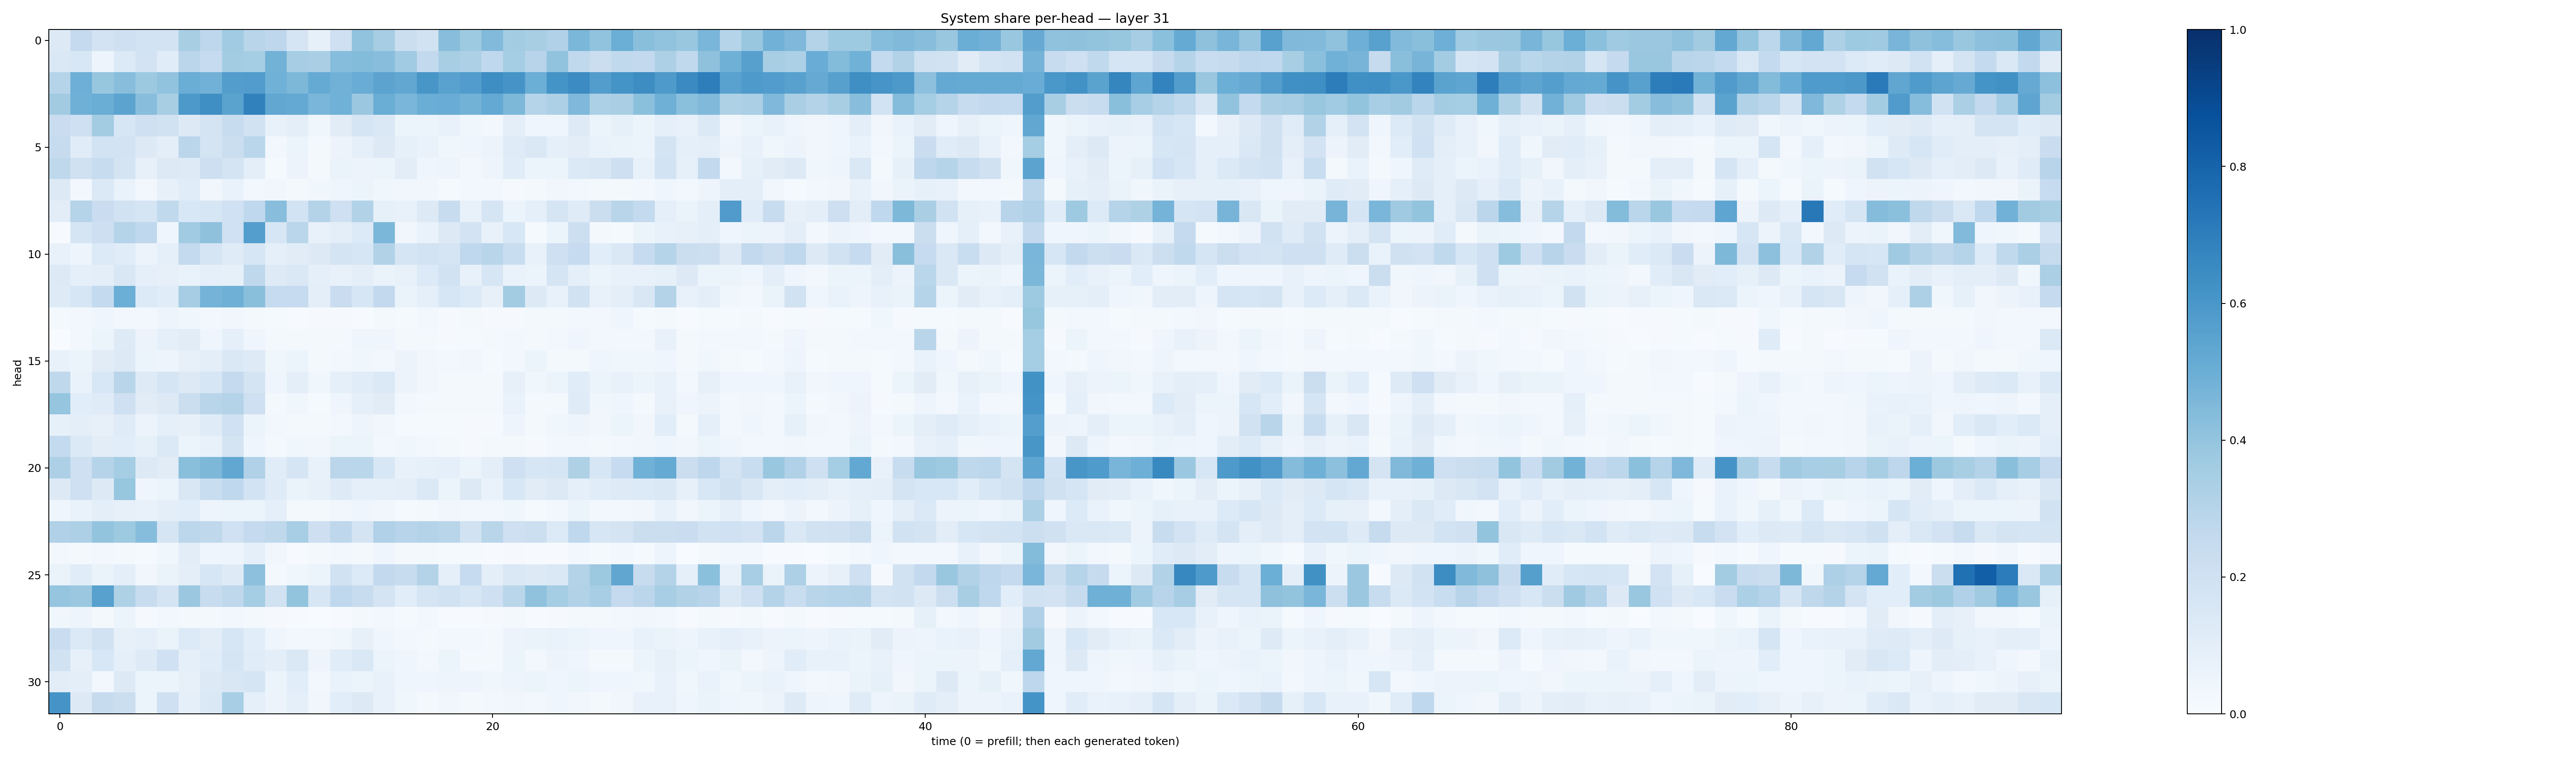

The file beside this chart, header and first rows:
0.12978557, 0.25033224, 0.18107323, 0.20488076, 0.18576379, 0.18018697, 0.34291866, 0.27705058, 0.3653546, 0.2911527, 0.27672952, 0.1646623, 0.08283218, 0.20822097, 0.4041934, 0.34950978, 0.22656055, 0.1947107, 0.4288528, 0.3724175, 0.44146335, 0.35606632, 0.3410363, 0.3185307
0.1414, 0.156, 0.04706, 0.1331, 0.181, 0.1172, 0.2837, 0.2499, 0.3565, 0.3518, 0.4787, 0.3503, 0.3372, 0.4315, 0.4412, 0.4285, 0.3646, 0.2589, 0.3435, 0.3264, 0.2669, 0.355, 0.2944, 0.4049
0.2983, 0.4955, 0.392, 0.4294, 0.3765, 0.4059, 0.5027, 0.4832, 0.5731, 0.5779, 0.4861, 0.4559, 0.519, 0.4831, 0.5054, 0.5445, 0.5291, 0.6046, 0.5529, 0.5763, 0.6376, 0.6128, 0.4988, 0.6145
0.362, 0.4887, 0.5026, 0.5454, 0.4291, 0.3419, 0.5902, 0.6342, 0.5483, 0.6846, 0.5276, 0.5225, 0.461, 0.4863, 0.3789, 0.5026, 0.4618, 0.5006, 0.5063, 0.4785, 0.521, 0.4551, 0.299, 0.3248
0.2295, 0.2109, 0.3566, 0.1602, 0.2034, 0.188, 0.1256, 0.1747, 0.2409, 0.1898, 0.07679, 0.1006, 0.03644, 0.1106, 0.1684, 0.144, 0.0601, 0.06084, 0.07063, 0.03519, 0.03111, 0.0951, 0.04435, 0.0454
0.2433, 0.1164, 0.1873, 0.1831, 0.1318, 0.09428, 0.2823, 0.1739, 0.2225, 0.2884, 0.02974, 0.06228, 0.02208, 0.05656, 0.09241, 0.1301, 0.08247, 0.06989, 0.03612, 0.04058, 0.05821, 0.1173, 0.1419, 0.09169
0.272, 0.1959, 0.2388, 0.175, 0.08095, 0.1299, 0.123, 0.2115, 0.1732, 0.1009, 0.01234, 0.05591, 0.02035, 0.06468, 0.05707, 0.05991, 0.1028, 0.04671, 0.04761, 0.02786, 0.05072, 0.1146, 0.05151, 0.05335
0.1326, 0.02956, 0.1378, 0.06752, 0.0236, 0.08131, 0.1162, 0.03177, 0.06871, 0.02718, 0.03253, 0.01697, 0.03666, 0.04475, 0.05323, 0.0371, 0.03322, 0.0346, 0.01241, 0.02636, 0.03054, 0.01114, 0.02175, 0.03126
0.1027, 0.3039, 0.2279, 0.1947, 0.1683, 0.2647, 0.1533, 0.1615, 0.2009, 0.2684, 0.4292, 0.1862, 0.306, 0.2053, 0.3108, 0.08563, 0.07781, 0.1328, 0.2347, 0.07582, 0.1677, 0.06148, 0.09143, 0.1706
0.007806, 0.1667, 0.2138, 0.3044, 0.269, 0.04347, 0.3652, 0.4131, 0.2029, 0.5682, 0.1613, 0.2888, 0.07204, 0.09654, 0.1355, 0.4576, 0.03405, 0.06645, 0.1257, 0.1803, 0.07119, 0.1557, 0.01452, 0.05113
0.07741, 0.04958, 0.1351, 0.1163, 0.05736, 0.08879, 0.2571, 0.1648, 0.12, 0.1607, 0.09119, 0.1098, 0.1291, 0.1784, 0.162, 0.3102, 0.1651, 0.1873, 0.171, 0.2659, 0.2893, 0.2325, 0.07257, 0.2092
0.1259, 0.08761, 0.1011, 0.1497, 0.09195, 0.07957, 0.0667, 0.08709, 0.08476, 0.2696, 0.1222, 0.1407, 0.09331, 0.0761, 0.09541, 0.06352, 0.07769, 0.1351, 0.1922, 0.07725, 0.1599, 0.06879, 0.05361, 0.1671
0.1236, 0.1572, 0.256, 0.499, 0.1343, 0.1157, 0.3499, 0.4762, 0.4886, 0.4219, 0.2497, 0.2499, 0.09695, 0.2292, 0.1589, 0.2612, 0.06623, 0.09084, 0.1582, 0.1352, 0.07917, 0.3586, 0.1314, 0.07185
0.0186, 0.02407, 0.04004, 0.03047, 0.02519, 0.04756, 0.03657, 0.02702, 0.03147, 0.01851, 0.01406, 0.006789, 0.01039, 0.01033, 0.006444, 0.01793, 0.01517, 0.02543, 0.008143, 0.01826, 0.008895, 0.01053, 0.01697, 0.01989
0.0003779, 0.0293, 0.0595, 0.1237, 0.05715, 0.09345, 0.1121, 0.0433, 0.08649, 0.04679, 0.01652, 0.0177, 0.0185, 0.02167, 0.04092, 0.04638, 0.01869, 0.02236, 0.007966, 0.01466, 0.0175, 0.02569, 0.01968, 0.03043
0.07128, 0.05264, 0.1114, 0.1325, 0.05385, 0.04984, 0.07927, 0.09453, 0.1456, 0.1233, 0.03843, 0.05315, 0.02084, 0.02573, 0.03853, 0.03098, 0.05579, 0.03282, 0.02656, 0.03316, 0.01475, 0.03073, 0.05456, 0.02277
0.2722, 0.06689, 0.1532, 0.2926, 0.1219, 0.1645, 0.1316, 0.1595, 0.2501, 0.1728, 0.04671, 0.09563, 0.03698, 0.09052, 0.1172, 0.1406, 0.0561, 0.03215, 0.02003, 0.022, 0.02214, 0.07815, 0.03762, 0.05393
0.3971, 0.1081, 0.1189, 0.205, 0.1098, 0.1296, 0.2203, 0.2921, 0.3055, 0.2107, 0.02004, 0.03551, 0.01509, 0.04426, 0.08832, 0.1115, 0.03009, 0.01757, 0.01932, 0.01737, 0.01796, 0.06965, 0.02181, 0.01734
0.08478, 0.09596, 0.07943, 0.118, 0.05673, 0.09323, 0.07942, 0.1173, 0.2015, 0.05395, 0.02837, 0.0234, 0.02046, 0.02622, 0.05057, 0.03169, 0.01394, 0.01356, 0.01465, 0.008856, 0.01036, 0.04805, 0.02047, 0.03564
0.2552, 0.1398, 0.1046, 0.1063, 0.08558, 0.1401, 0.05223, 0.07313, 0.1729, 0.04649, 0.02031, 0.03768, 0.03196, 0.05128, 0.05274, 0.02437, 0.03673, 0.0244, 0.02234, 0.009429, 0.02142, 0.01603, 0.009457, 0.02345
0.3264, 0.2093, 0.3002, 0.3553, 0.129, 0.1095, 0.4222, 0.4557, 0.5289, 0.3185, 0.1165, 0.1655, 0.07693, 0.2829, 0.2859, 0.1533, 0.07533, 0.08213, 0.09359, 0.06116, 0.09742, 0.2038, 0.1593, 0.1687
0.1279, 0.2104, 0.128, 0.3936, 0.04248, 0.06002, 0.1503, 0.2308, 0.2693, 0.1855, 0.1201, 0.0644, 0.08115, 0.1224, 0.08602, 0.09273, 0.1005, 0.1379, 0.05182, 0.1297, 0.06871, 0.1531, 0.1107, 0.1298
0.04416, 0.07, 0.1005, 0.08071, 0.07104, 0.09877, 0.1063, 0.04707, 0.0618, 0.0607, 0.08742, 0.02029, 0.02339, 0.03163, 0.04287, 0.03277, 0.01457, 0.0187, 0.03505, 0.02493, 0.02511, 0.03754, 0.01555, 0.03021
0.3183, 0.3258, 0.3994, 0.3737, 0.4334, 0.1698, 0.28, 0.2727, 0.1998, 0.251, 0.2723, 0.3469, 0.2139, 0.2744, 0.1737, 0.3169, 0.2962, 0.308, 0.2906, 0.1951, 0.2899, 0.2056, 0.2177, 0.135
0.02863, 0.02275, 0.02589, 0.02306, 0.01386, 0.03533, 0.1016, 0.04083, 0.05035, 0.08629, 0.03267, 0.00738, 0.01638, 0.02912, 0.01804, 0.04232, 0.01744, 0.01641, 0.01419, 0.01371, 0.006989, 0.008894, 0.004698, 0.006097
0.06528, 0.1163, 0.06502, 0.09911, 0.03187, 0.0651, 0.09399, 0.1581, 0.1243, 0.4146, 0.01935, 0.0383, 0.05098, 0.1912, 0.1357, 0.2604, 0.2393, 0.3077, 0.09284, 0.2482, 0.09763, 0.1409, 0.1286, 0.1471
0.3977, 0.381, 0.5576, 0.3231, 0.2364, 0.1745, 0.3801, 0.2405, 0.2716, 0.3545, 0.195, 0.4015, 0.1622, 0.2684, 0.238, 0.1793, 0.1058, 0.1651, 0.1913, 0.1581, 0.2109, 0.2863, 0.4096, 0.3518
0.03743, 0.0477, 0.01783, 0.05971, 0.009189, 0.03092, 0.02028, 0.01802, 0.0261, 0.01568, 0.01023, 0.004483, 0.003385, 0.00522, 0.02069, 0.02588, 0.01368, 0.02595, 0.006938, 0.00766, 0.00833, 0.02268, 0.006933, 0.00796
0.2282, 0.1374, 0.1923, 0.08003, 0.09343, 0.06388, 0.1334, 0.1023, 0.1619, 0.1084, 0.04156, 0.03077, 0.02746, 0.03795, 0.08126, 0.04571, 0.02433, 0.01781, 0.02908, 0.02796, 0.02073, 0.05641, 0.06366, 0.06641
0.1903, 0.07936, 0.1526, 0.09146, 0.1214, 0.2023, 0.08934, 0.1167, 0.1694, 0.1138, 0.1005, 0.1483, 0.04741, 0.1149, 0.1458, 0.06212, 0.042, 0.0304, 0.05355, 0.02036, 0.02096, 0.06062, 0.03044, 0.05495
0.1051, 0.09736, 0.02993, 0.1279, 0.05111, 0.05225, 0.07973, 0.1263, 0.1495, 0.1674, 0.05153, 0.1093, 0.02443, 0.06714, 0.06108, 0.07066, 0.04518, 0.04684, 0.05007, 0.04988, 0.03636, 0.05031, 0.05132, 0.04072
0.6117, 0.1326, 0.2446, 0.2263, 0.05966, 0.2081, 0.08849, 0.1474, 0.3456, 0.09155, 0.05644, 0.0908, 0.03375, 0.1076, 0.1309, 0.07245, 0.03775, 0.02335, 0.03301, 0.0221, 0.02887, 0.03318, 0.03122, 0.03997
